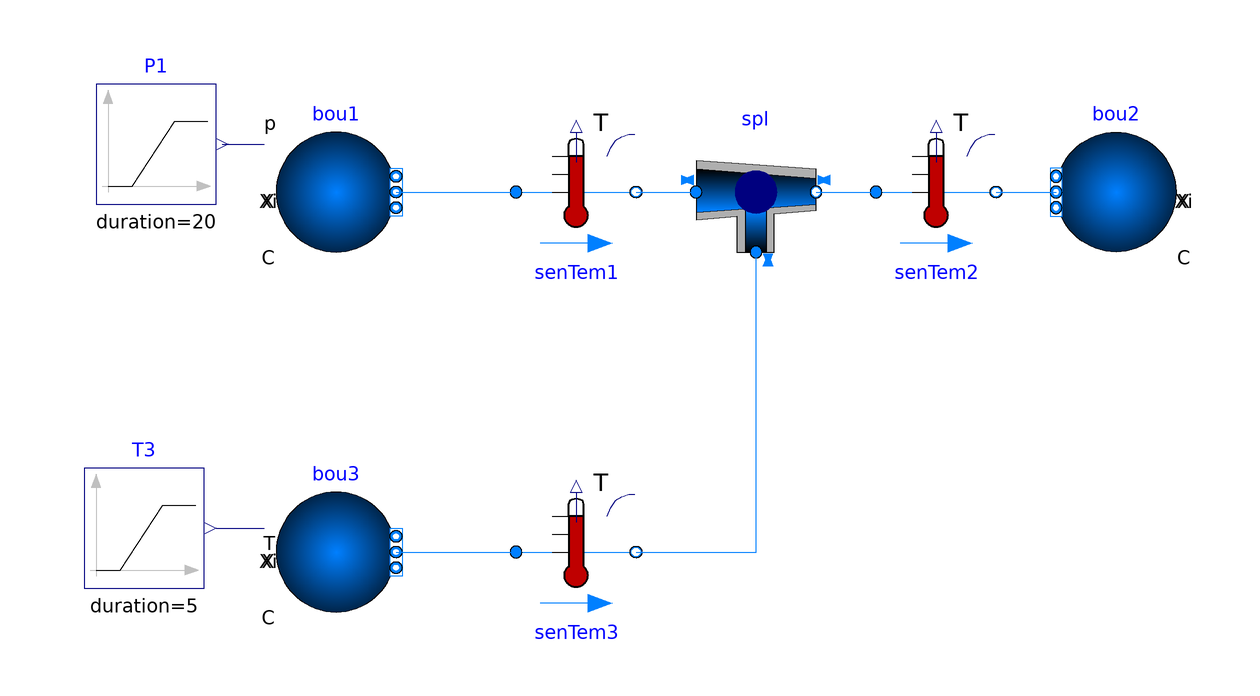

The component connection diagram of the Modelica model below, drawn from its own Placement and Line annotations.

model FlowJunction "Test model for the three way splitter/mixer model"
  extends Modelica.Icons.Example;
  package Medium = Buildings.Media.Air "Medium model";
  Buildings.Fluid.FixedResistances.Junction spl(redeclare package Medium = Medium, m_flow_nominal = {1, 2, 3}, dp_nominal = {5, 10, 15}, energyDynamics = Modelica.Fluid.Types.Dynamics.FixedInitial) "Splitter" annotation(
    Placement(transformation(extent = {{10, -10}, {30, 10}})));
  Buildings.Fluid.Sources.Boundary_pT bou1(redeclare package Medium = Medium, T = 273.15 + 10, use_p_in = true, nPorts = 1) "Pressure boundary condition" annotation(
    Placement(transformation(extent = {{-60, -10}, {-40, 10}})));
  Buildings.Fluid.Sources.Boundary_pT bou2(redeclare package Medium = Medium, T = 273.15 + 20, p(displayUnit = "Pa") = 101325, nPorts = 1) "Pressure boundary condition" annotation(
    Placement(transformation(extent = {{90, -10}, {70, 10}})));
  Buildings.Fluid.Sources.Boundary_pT bou3(redeclare package Medium = Medium, T = 273.15 + 30, nPorts = 1, use_T_in = true, use_p_in = false) "Pressure boundary condition" annotation(
    Placement(transformation(extent = {{-60, -70}, {-40, -50}})));
  Modelica.Blocks.Sources.Ramp P1(offset = 101320, height = 10, duration = 20, startTime = 20) "Ramp pressure signal" annotation(
    Placement(transformation(extent = {{-90, -2}, {-70, 18}})));
  Modelica.Blocks.Sources.Ramp T3(offset = 273.15 + 20, height = 50, duration = 5, startTime = 5) "Ramp pressure signal" annotation(
    Placement(visible = true, transformation(origin = {0, -4}, extent = {{-92, -62}, {-72, -42}}, rotation = 0)));
  Buildings.Fluid.Sensors.TemperatureTwoPort senTem1(redeclare package Medium = Medium, m_flow_nominal = 1) "Temperature sensor" annotation(
    Placement(transformation(extent = {{-20, -10}, {0, 10}})));
  Buildings.Fluid.Sensors.TemperatureTwoPort senTem2(redeclare package Medium = Medium, m_flow_nominal = 2) "Temperature sensor" annotation(
    Placement(transformation(extent = {{40, -10}, {60, 10}})));
  Buildings.Fluid.Sensors.TemperatureTwoPort senTem3(redeclare package Medium = Medium, m_flow_nominal = 3) "Temperature sensor" annotation(
    Placement(transformation(extent = {{-20, -70}, {0, -50}})));
equation
  connect(P1.y, bou1.p_in) annotation(
    Line(points = {{-69, 8}, {-69, 8}, {-62, 8}}, color = {0, 0, 127}));
  connect(bou3.ports[1], senTem3.port_a) annotation(
    Line(points = {{-40, -60}, {-40, -60}, {-20, -60}}, color = {0, 127, 255}));
  connect(senTem3.port_b, spl.port_3) annotation(
    Line(points = {{0, -60}, {20, -60}, {20, -10}}, color = {0, 127, 255}));
  connect(bou1.ports[1], senTem1.port_a) annotation(
    Line(points = {{-40, 0}, {-30, 0}, {-20, 0}}, color = {0, 127, 255}));
  connect(senTem1.port_b, spl.port_1) annotation(
    Line(points = {{0, 0}, {5, 0}, {10, 0}}, color = {0, 127, 255}));
  connect(spl.port_2, senTem2.port_a) annotation(
    Line(points = {{30, 0}, {35, 0}, {40, 0}}, color = {0, 127, 255}));
  connect(senTem2.port_b, bou2.ports[1]) annotation(
    Line(points = {{60, 0}, {70, 0}}, color = {0, 127, 255}));
  connect(T3.y, bou3.T_in) annotation(
    Line(points = {{-70, -56}, {-62, -56}}, color = {0, 0, 127}));
  annotation(
    experiment(Tolerance = 1e-6, StopTime = 100),
    __Dymola_Commands(file = "modelica://Buildings/Resources/Scripts/Dymola/Fluid/FixedResistances/Examples/FlowJunction.mos" "Simulate and plot"),
    Documentation(info = "<html>
<p>
This model demonstrates the use of the flow junction model
for different flow directions.
The example is configured such that the flow changes its direction in
each flow leg between <i>t = 0</i> seconds to <i>t = 100</i> seconds.
</p>
</html>", revisions = "<html>
<ul>
<li>
November 2, 2017, by Michael Wetter:<br/>
Removed import statement.
</li>
<li>
October 14, 2017 by Michael Wetter:<br/>
Updated documentation and added to Annex 60 library.<br/>
This is for
<a href=\"https://github.com/ibpsa/modelica-ibpsa/issues/451\">issue 451</a>.
</li>
<li>
July 20, 2007 by Michael Wetter:<br/>
First implementation.
</li>
</ul>
</html>"));
end FlowJunction;